Dataset: Images (GitHub, Jarrett-Blair/Intro-to-CV-for-Ecologists). Classes: Brachinus alternans, Brachinus cyanochroaticus, Calathus advena, Carabus maeander maeander, Carabus nemoralis nemoralis, Chlaenius aestivus, Cicindela punctulata, Cyclotrachelus furtivus, Cyclotrachelus torvus, Discoderus parallelus, Discoderus robustus, Euryderus grossus, Pasimachus californicus, Pasimachus elongatus, Pasimachus strenuus, Pasimachus subsulcatus, Patrobus lecontei, Poecilus lucublandus, Pterostichus corvinus, Pterostichus melanarius melanarius, Pterostichus novus, Pterostichus stygicus, Scarites subterraneus, Selenophorus planipennis, Synuchus impunctatus.

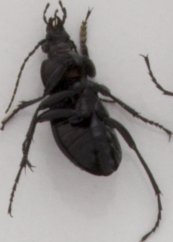
Label: Carabus maeander maeander

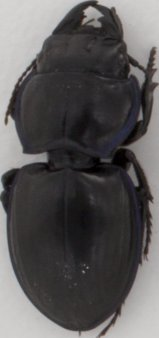
Label: Pasimachus strenuus

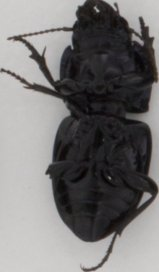
Label: Pasimachus subsulcatus

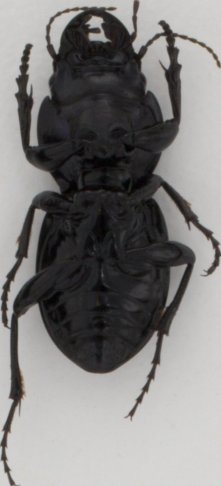
Label: Pasimachus californicus

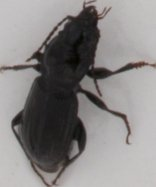
Label: Pterostichus novus

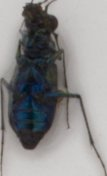
Label: Cicindela punctulata
